Run: headless pygame with SDL's dummy video driver; simulated clock (each Clock.tick advances the game by its frame time, no real sleeping); random seed 0; keys injected as events and as key.get_pressed() state; no mouse input.
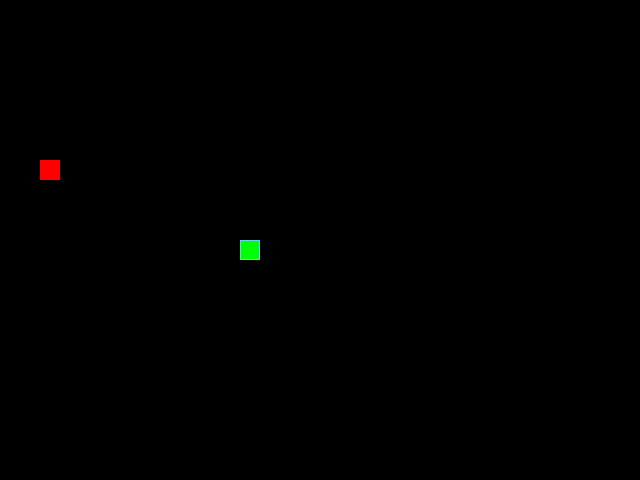
Frame 1 of 4 · flips 1–60 · no input
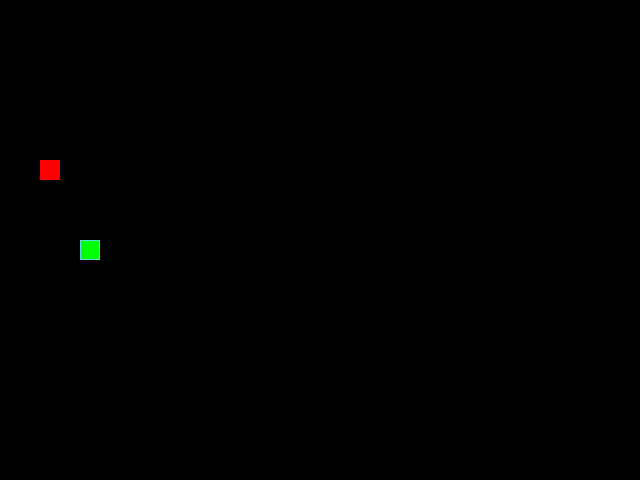
Frame 2 of 4 · flips 61–180 · tapped SPACE, RETURN · held RIGHT (→), D
Frame 3 of 4 · flips 181–300 · held DOWN (↓), S · screen unchanged from frame 2, image omitted
Frame 4 of 4 · flips 301–420 · held LEFT (←), A, UP (↑), W · screen same as frame 1, image omitted

The pygame program that drew these frames:

import sys
from random import randint

import pygame

# Константы для размеров поля и сетки:
SCREEN_WIDTH, SCREEN_HEIGHT = 640, 480
GRID_SIZE = 20
GRID_WIDTH = SCREEN_WIDTH // GRID_SIZE
GRID_HEIGHT = SCREEN_HEIGHT // GRID_SIZE
screen = pygame.display.set_mode((SCREEN_WIDTH, SCREEN_HEIGHT))
clock = pygame.time.Clock

"""Направления движения."""
UP = (0, -1)
DOWN = (0, 1)
LEFT = (-1, 0)
RIGHT = (1, 0)

# Цвета
BOARD_BACKGROUND_COLOR = (0, 0, 0)
BORDER_COLOR = (93, 216, 228)
APPLE_COLOR = (255, 0, 0)
SNAKE_COLOR = (0, 255, 0)
STONE_COLOR = (128, 128, 128)  # Цвет камня.

# Скорость движения змейки:

SPEED = 5


class GameObject:
    """Базовый класс для игровых объектов."""

    def __init__(self, position=(0, 0), body_color=(255, 255, 255)):
        self.position = position
        self.body_color = body_color

    def draw(self, screen):
        """Метод для отрисовки объекта на экране."""
        pass  # Реализуйте в дочерних классах


def random_position(excluded_positions):
    while True:
        position = (randint(0, GRID_WIDTH - 1), randint(0, GRID_HEIGHT - 1))
        if position not in excluded_positions:
            return position


class Snake(GameObject):
    def __init__(self):
        self.positions = [(GRID_WIDTH // 2, GRID_HEIGHT // 2)]
        self.direction = RIGHT
        self.next_direction = None
        self.last = None
        self.body_color = SNAKE_COLOR
        self.apple_count = 0  # Счётчик съеденных яблок.

    def update(self):
        if self.next_direction:
            self.direction = self.next_direction
            self.next_direction = None

        head_x, head_y = self.positions[0]
        new_head = (head_x + self.direction[0], head_y + self.direction[1])

        # Проверка на выход за границы и телепортация.
        if new_head[0] < 0:
            new_head = (GRID_WIDTH - 1, new_head[1])
        elif new_head[0] >= GRID_WIDTH:
            new_head = (0, new_head[1])
        if new_head[1] < 0:
            new_head = (new_head[0], GRID_HEIGHT - 1)
        elif new_head[1] >= GRID_HEIGHT:
            new_head = (new_head[0], 0)

        # Проверка на столкновение с телом.
        if len(self.positions) >= 5 and new_head in self.positions[1:]:
            return True  # Столкновение с самим собой.

        self.last = self.positions[-1]
        self.positions = [new_head] + self.positions[:-1]
        return False  # Нет столкновения.

    def grow(self):
        self.apple_count += 1
        self.positions.append(self.last)

    def draw(self, screen):
        for position in self.positions[:-1]:
            rect = pygame.Rect(
                position[0] * GRID_SIZE,
                position[1] * GRID_SIZE,
                GRID_SIZE,
                GRID_SIZE
            )
            pygame.draw.rect(screen, self.body_color, rect)
            pygame.draw.rect(screen, BORDER_COLOR, rect, 1)

        # Отрисовка головы.
        head_rect = pygame.Rect(
            self.positions[0][0] * GRID_SIZE,
            self.positions[0][1] * GRID_SIZE,
            GRID_SIZE,
            GRID_SIZE,
        )
        pygame.draw.rect(screen, self.body_color, head_rect)
        pygame.draw.rect(screen, BORDER_COLOR, head_rect, 1)

        # Затирание последнего сегмента.
        if self.last:
            last_rect = pygame.Rect(
                self.last[0] * GRID_SIZE,
                self.last[1] * GRID_SIZE,
                GRID_SIZE,
                GRID_SIZE
            )
            pygame.draw.rect(screen, BOARD_BACKGROUND_COLOR, last_rect)

        def get_head_position(self):
            return self.positions[0]

        def move(self):
            pass

        def reset(self):
            pass


class Apple(GameObject):
    def __init__(self):
        super().__init__()  # Вызов конструктора родительского класса
        self.randomize_position()  # Сразу рандомизируем позицию при создании

    def randomize_position(self, excluded_positions=None):
        if excluded_positions is None:
            excluded_positions = []
        self.position = random_position(excluded_positions)

    def draw(self, screen):
        rect = pygame.Rect(
            self.position[0] * GRID_SIZE,
            self.position[1] * GRID_SIZE,
            GRID_SIZE,
            GRID_SIZE,
        )
        pygame.draw.rect(screen, self.body_color, rect)
        pygame.draw.rect(screen, APPLE_COLOR, rect, 20)


class Stone(GameObject):
    def __init__(self, position):
        self.position = position
        self.body_color = STONE_COLOR

    @staticmethod
    def random_position(excluded_positions):
        return random_position(excluded_positions)

    def draw(self, screen):
        rect = pygame.Rect(
            self.position[0] * GRID_SIZE,
            self.position[1] * GRID_SIZE,
            GRID_SIZE,
            GRID_SIZE,
        )
        pygame.draw.rect(screen, self.body_color, rect)
        pygame.draw.rect(screen, BORDER_COLOR, rect, 1)


def handle_keys(game_object):
    for event in pygame.event.get():
        if event.type == pygame.QUIT:
            pygame.quit()
            sys.exit()  # Завершение игры.
        elif event.type == pygame.KEYDOWN:
            if event.key == pygame.K_ESCAPE:
                pygame.quit()
                sys.exit()
            if event.key == pygame.K_UP and game_object.direction != DOWN:
                game_object.next_direction = UP
            elif event.key == pygame.K_DOWN and game_object.direction != UP:
                game_object.next_direction = DOWN
            elif event.key == pygame.K_LEFT and game_object.direction != RIGHT:
                game_object.next_direction = LEFT
            elif event.key == pygame.K_RIGHT and game_object.direction != LEFT:
                game_object.next_direction = RIGHT


def main():
    # Инициализация PyGame:
    pygame.init()
    screen = pygame.display.set_mode((SCREEN_WIDTH, SCREEN_HEIGHT), 0, 32)
    pygame.display.set_caption("Змейка")
    clock = pygame.time.Clock()

    # Создаем экземпляры классов.
    snake = Snake()
    apple = Apple()
    apple.randomize_position(snake.positions)  # Генерируем позицию яблока.
    stones = []

    while True:
        clock.tick(SPEED)
        handle_keys(snake)

        if snake.update():  # Проверяем на столкновение с самим собой.
            print("Игра окончена! Змея столкнулась сама с собой.")
            break

        # Проверка на столкновение со яблоком
        if snake.positions[0] == apple.position:
            snake.grow()
            apple.randomize_position(
                snake.positions + [stone.position for stone in stones]
            )  # Генерируем новое яблоко

            # Добавляем проверку на появление камней
            if snake.apple_count % 5 == 0:  # Каждые 5 съеденных яблок
                new_stone_position = Stone.random_position(
                    snake.positions
                    + [apple.position]
                    + [stone.position for stone in stones]
                )
                stones.append(Stone(new_stone_position))

        # Проверка на столкновение с камнями
        if snake.positions[0] in [stone.position for stone in stones]:
            print("Игра окончена! Змея столкнулась с камнем.")
            break

        # Отрисовка
        screen.fill(BOARD_BACKGROUND_COLOR)
        apple.draw(screen)
        for stone in stones:
            stone.draw(screen)  # Отрисовка камней
        snake.draw(screen)
        pygame.display.flip()

    pygame.quit()  # Завершение игры


if __name__ == "__main__":
    main()
